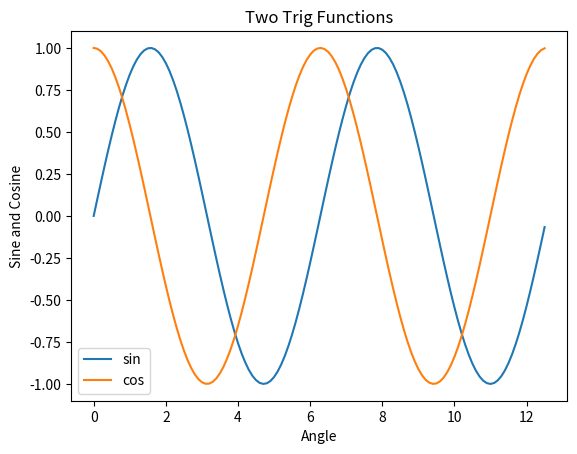

Write the Python code that produced this figure.
#####################################Line Plots########################################
import numpy as np
import matplotlib.pyplot as plt
# if using a Jupyter notebook, include:
# %matplotlib inline

x = np.arange(0,4*np.pi,0.1)
y = np.sin(x)
z = np.cos(x)


fig, ax = plt.subplots()

ax.plot(x,y)
ax.plot(x,z)

ax.set_title('Two Trig Functions')
ax.legend(['sin','cos'])
ax.xaxis.set_label_text('Angle')
ax.yaxis.set_label_text('Sine and Cosine')

plt.show()